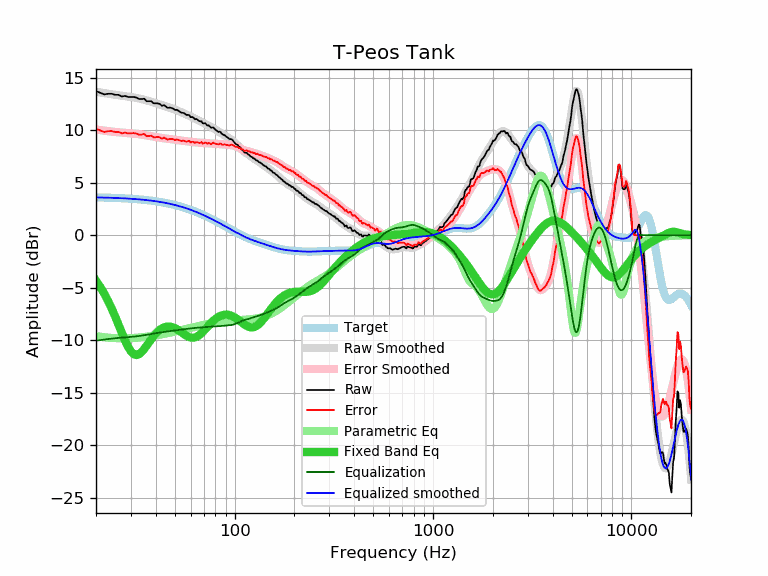

Source data for this figure (header and first rows):
frequency, raw, error, smoothed, error_smoothed, equalization, parametric_eq, equalized_raw, equalized_smoothed, target
20, 13.72, 10.13, 13.65, 10.06, -10.06, -4.34, 3.66, 3.59, 3.59
21, 13.56, 9.97, 13.58, 10.00, -10.00, -4.93, 3.56, 3.58, 3.58
22, 13.40, 9.82, 13.52, 9.95, -9.95, -5.57, 3.45, 3.57, 3.57
23, 13.46, 9.89, 13.46, 9.90, -9.90, -6.26, 3.56, 3.56, 3.56
24, 13.46, 9.91, 13.41, 9.86, -9.86, -7.00, 3.60, 3.55, 3.55
25, 13.36, 9.82, 13.36, 9.82, -9.82, -7.77, 3.54, 3.54, 3.54
26, 13.36, 9.83, 13.32, 9.79, -9.79, -8.55, 3.57, 3.53, 3.53
27, 13.20, 9.69, 13.27, 9.76, -9.76, -9.31, 3.44, 3.51, 3.51
28, 13.26, 9.76, 13.23, 9.74, -9.74, -10.02, 3.52, 3.50, 3.50
29, 13.16, 9.68, 13.19, 9.71, -9.71, -10.63, 3.44, 3.48, 3.48
30, 13.16, 9.70, 13.15, 9.69, -9.69, -11.08, 3.47, 3.46, 3.46
31, 13.16, 9.71, 13.11, 9.67, -9.67, -11.35, 3.49, 3.44, 3.44
32, 13.10, 9.67, 13.06, 9.64, -9.64, -11.43, 3.46, 3.42, 3.42
33, 12.96, 9.55, 13.01, 9.61, -9.61, -11.34, 3.35, 3.40, 3.40
34, 12.96, 9.58, 12.95, 9.57, -9.57, -11.13, 3.39, 3.38, 3.38
35, 12.99, 9.63, 12.89, 9.53, -9.53, -10.85, 3.45, 3.36, 3.36
36, 12.75, 9.41, 12.83, 9.49, -9.49, -10.53, 3.25, 3.33, 3.33
37, 12.75, 9.44, 12.76, 9.45, -9.45, -10.20, 3.29, 3.31, 3.31
38, 12.75, 9.47, 12.70, 9.41, -9.41, -9.90, 3.33, 3.28, 3.28
39, 12.56, 9.31, 12.63, 9.38, -9.38, -9.62, 3.18, 3.25, 3.25
40, 12.55, 9.32, 12.57, 9.34, -9.34, -9.38, 3.21, 3.22, 3.22
41, 12.55, 9.36, 12.50, 9.31, -9.31, -9.17, 3.24, 3.19, 3.19
42, 12.48, 9.32, 12.44, 9.28, -9.28, -9.01, 3.20, 3.16, 3.16
43, 12.31, 9.18, 12.38, 9.25, -9.25, -8.88, 3.06, 3.13, 3.13
44, 12.39, 9.29, 12.32, 9.22, -9.22, -8.79, 3.17, 3.09, 3.09
45, 12.25, 9.19, 12.26, 9.20, -9.20, -8.73, 3.05, 3.06, 3.06
46, 12.11, 9.09, 12.20, 9.17, -9.17, -8.71, 2.94, 3.02, 3.02
47, 12.15, 9.16, 12.14, 9.15, -9.15, -8.71, 3.00, 2.99, 2.99
48, 12.11, 9.16, 12.08, 9.13, -9.13, -8.74, 2.98, 2.95, 2.95
49, 12.04, 9.13, 12.02, 9.11, -9.11, -8.80, 2.93, 2.91, 2.91
50, 11.92, 9.05, 11.95, 9.09, -9.09, -8.87, 2.83, 2.87, 2.87
51, 11.94, 9.11, 11.89, 9.07, -9.07, -8.95, 2.87, 2.82, 2.82
52, 11.85, 9.07, 11.83, 9.04, -9.04, -9.05, 2.80, 2.78, 2.78
53, 11.74, 9.00, 11.76, 9.02, -9.02, -9.16, 2.72, 2.74, 2.74
54, 11.65, 8.95, 11.69, 9.00, -9.00, -9.27, 2.65, 2.69, 2.69
55, 11.65, 9.00, 11.63, 8.98, -8.98, -9.38, 2.67, 2.65, 2.65
56, 11.57, 8.97, 11.56, 8.96, -8.96, -9.48, 2.61, 2.60, 2.60
57, 11.45, 8.89, 11.49, 8.94, -8.94, -9.57, 2.51, 2.55, 2.55
58, 11.45, 8.94, 11.43, 8.92, -8.92, -9.65, 2.53, 2.51, 2.51
59, 11.43, 8.97, 11.36, 8.90, -8.90, -9.71, 2.53, 2.46, 2.46
60, 11.23, 8.82, 11.29, 8.89, -8.89, -9.75, 2.34, 2.41, 2.41
61, 11.25, 8.89, 11.23, 8.87, -8.87, -9.77, 2.38, 2.36, 2.36
62, 11.19, 8.88, 11.16, 8.85, -8.85, -9.77, 2.33, 2.31, 2.31
63, 11.03, 8.77, 11.10, 8.84, -8.84, -9.74, 2.19, 2.26, 2.26
64, 11.06, 8.85, 11.03, 8.83, -8.83, -9.70, 2.23, 2.21, 2.21
65, 11.00, 8.84, 10.97, 8.82, -8.82, -9.63, 2.18, 2.15, 2.15
66, 10.88, 8.78, 10.91, 8.81, -8.81, -9.55, 2.07, 2.10, 2.10
67, 10.83, 8.78, 10.84, 8.80, -8.80, -9.45, 2.03, 2.05, 2.05
68, 10.86, 8.86, 10.78, 8.79, -8.79, -9.35, 2.07, 1.99, 1.99
69, 10.65, 8.71, 10.72, 8.78, -8.78, -9.23, 1.87, 1.94, 1.94
70, 10.64, 8.75, 10.66, 8.77, -8.77, -9.11, 1.87, 1.89, 1.89
71, 10.66, 8.82, 10.60, 8.76, -8.76, -8.98, 1.90, 1.83, 1.83
72, 10.54, 8.76, 10.53, 8.75, -8.75, -8.85, 1.78, 1.78, 1.78
73, 10.43, 8.70, 10.47, 8.75, -8.75, -8.73, 1.68, 1.73, 1.73
74, 10.46, 8.79, 10.41, 8.74, -8.74, -8.60, 1.72, 1.67, 1.67
75, 10.34, 8.72, 10.35, 8.74, -8.74, -8.48, 1.60, 1.62, 1.62
76, 10.22, 8.66, 10.29, 8.73, -8.73, -8.37, 1.49, 1.56, 1.56
77, 10.24, 8.73, 10.23, 8.73, -8.73, -8.26, 1.51, 1.51, 1.51
78, 10.26, 8.80, 10.17, 8.72, -8.72, -8.16, 1.54, 1.45, 1.45
79, 10.14, 8.74, 10.11, 8.71, -8.71, -8.07, 1.42, 1.40, 1.40
... 553 more rows
